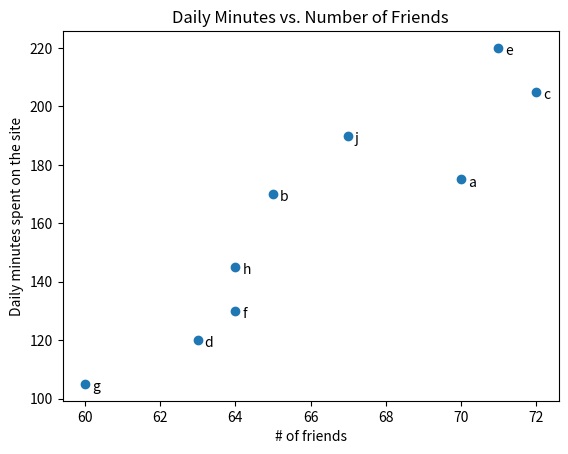

The script that saved this image:
import matplotlib.pyplot as plt
friends = [70,65,72,63,71,64,60,64,67]
minutes = [175,170,205,120,220, 130,105, 145, 190]
labels = ['a','b','c','d','e','f','g','h','j']
plt.scatter(friends,minutes)
for label, friends_count, minutes_count in zip(labels,friends, minutes):
    plt.annotate(label,
                 xy = (friends_count, minutes_count),
                 xytext = (5,-5),
                 textcoords = 'offset points')
plt.title("Daily Minutes vs. Number of Friends")
plt.xlabel("# of friends")
plt.ylabel("Daily minutes spent on the site")
plt.show()
    


